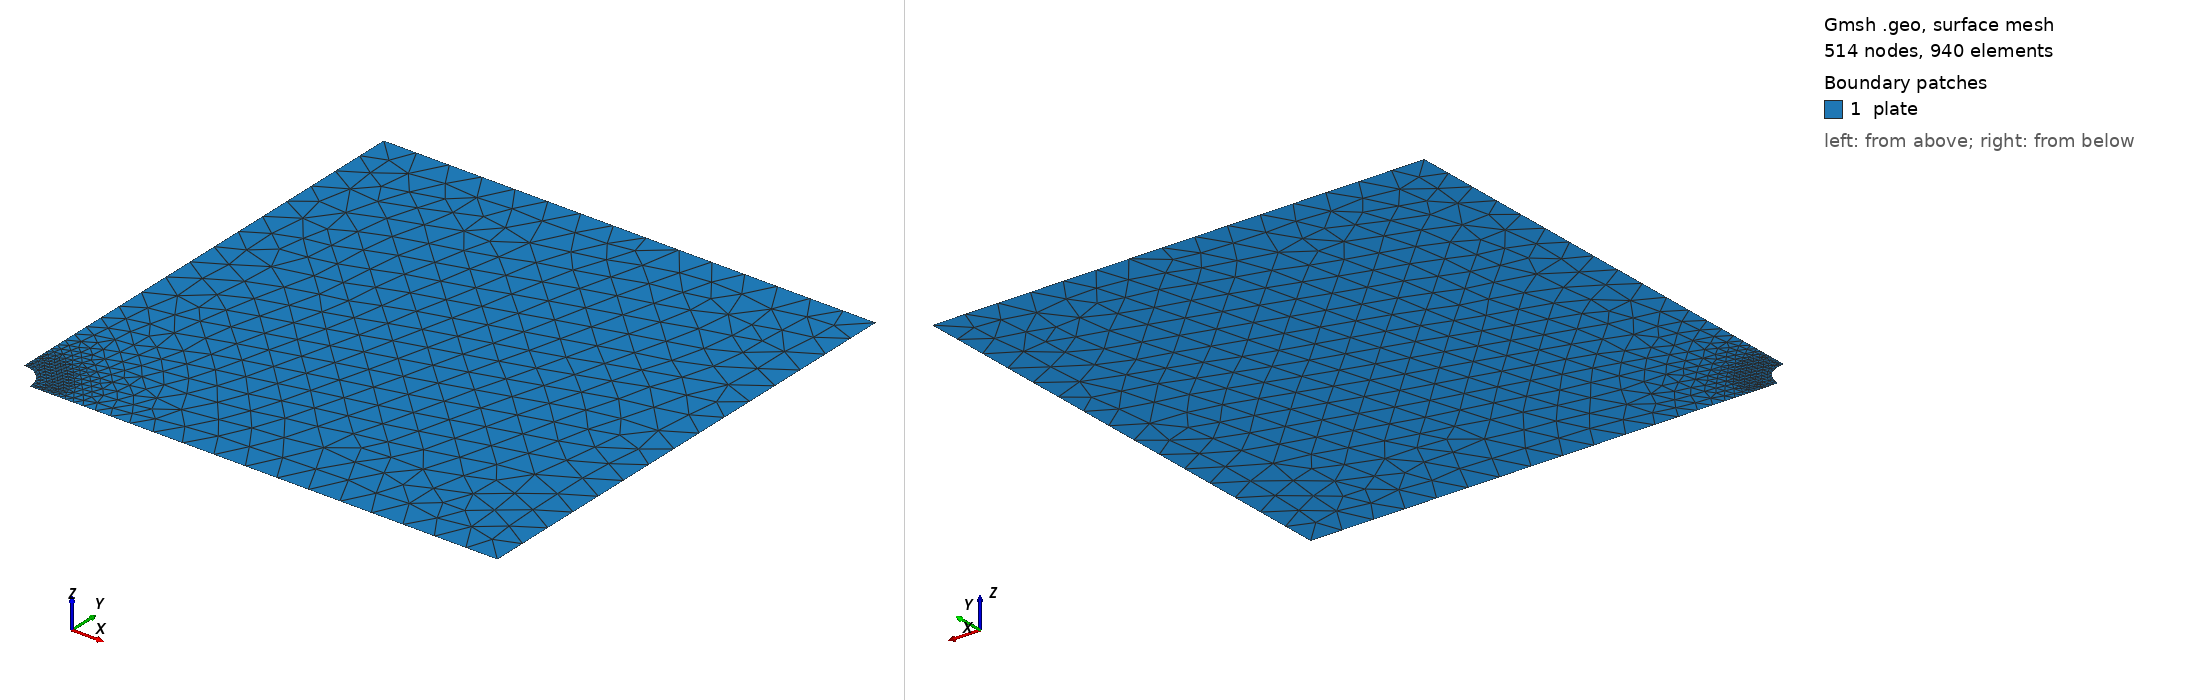

Gmsh geometry script, surface-meshed: 514 nodes, 940 surface elements. Boundary patches (legend numbers): 1 plate. Left view from above one corner, right view from below the opposite corner. Legend entries are the model's physical surfaces. The drawing asked Gmsh for element sizes between 1% and 20% of the model's largest extent; the script's own settings can give other sizes.

=== mesh.geo (drawn) ===
// --.. ..- .-.. .-.. --- --.. ..- .-.. .-.. --- --.. ..- .-.. .-.. ---
//
//  Gmsh GEO for a quarter of a plate with a circular hole
//
//  Author: Giovanni Zullo
//
// --.. ..- .-.. .-.. --- --.. ..- .-.. .-.. --- --.. ..- .-.. .-.. ---

SetFactory("OpenCASCADE");

L = 0.200;        // half-side of the plate (m)
a = 0.010;        // hole radius (m)
h_hole = a/40;    // element size on the hole edge
h_far  = L/15;    // element size far from it

Rectangle(1) = {0, 0, 0, L, L};
Disk(2) = {0, 0, 0, a};
BooleanDifference{ Surface{1}; Delete; }{ Surface{2}; Delete; }

e = 1e-6;
hole[] = Curve In BoundingBox{-e, -e, -e, a+e, a+e, e};
xmin[] = Curve In BoundingBox{-e, a-e, -e, e, L+e, e};
xmax[] = Curve In BoundingBox{L-e, -e, -e, L+e, L+e, e};
ymin[] = Curve In BoundingBox{a-e, -e, -e, L+e, e, e};
ymax[] = Curve In BoundingBox{-e, L-e, -e, L+e, L+e, e};

// Fine on the hole, where the stress is concentrated, coarse far away.
Field[1] = Distance;
Field[1].CurvesList = {hole[]};
Field[1].Sampling = 200;
Field[2] = Threshold;
Field[2].InField = 1;
Field[2].SizeMin = h_hole;
Field[2].SizeMax = h_far;
Field[2].DistMin = 0.2*a;
Field[2].DistMax = 6*a;
Background Field = 2;
Mesh.MeshSizeExtendFromBoundary = 0;
Mesh.MeshSizeFromPoints = 0;
Mesh.MeshSizeFromCurvature = 0;

// Labels match geometry.yaml.
Physical Surface("plate", 1) = {1};
Physical Curve("hole", 2)    = {hole[]};
Physical Curve("xmin", 3)    = {xmin[]};
Physical Curve("xmax", 4)    = {xmax[]};
Physical Curve("ymin", 5)    = {ymin[]};
Physical Curve("ymax", 6)    = {ymax[]};
